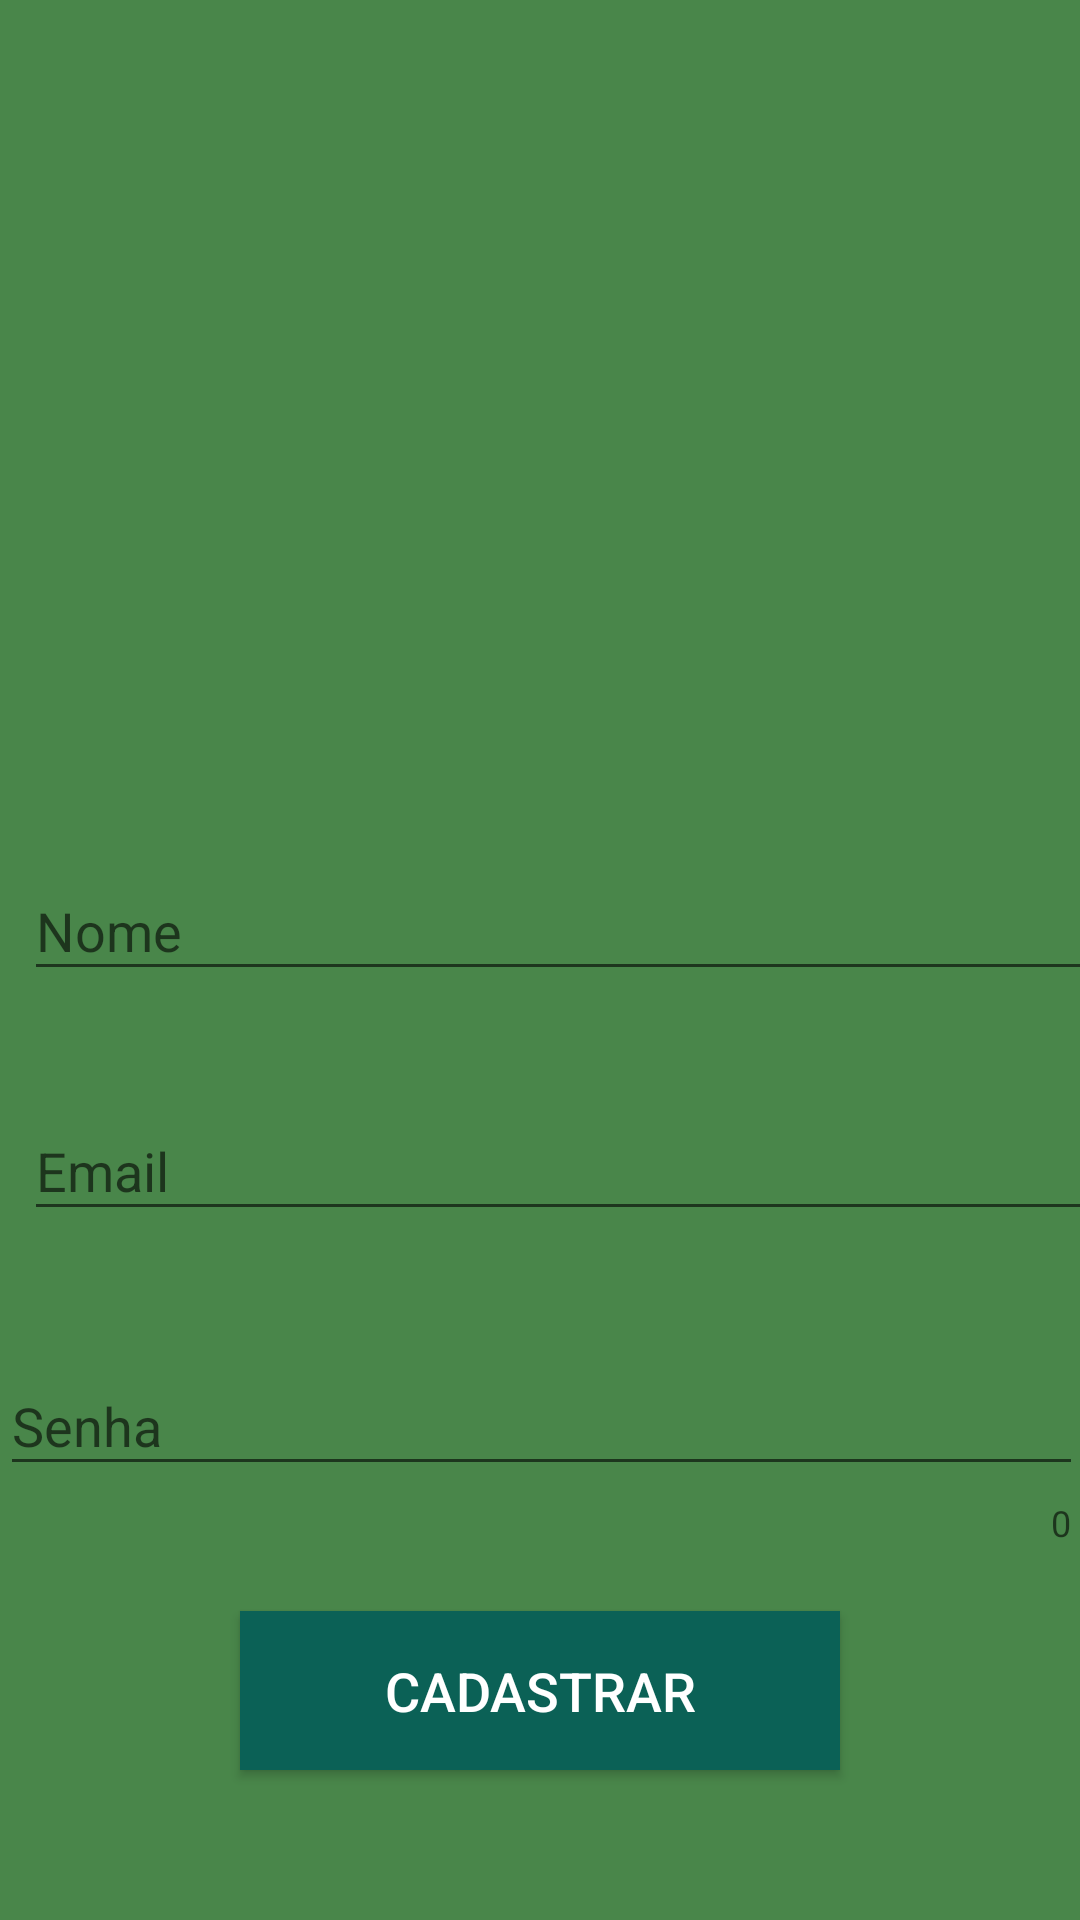

Android layout source for this screen:
<!-- AndroidManifest.xml: application theme AppTheme -->
<!-- res/layout/activity_cadastro.xml -->
<?xml version="1.0" encoding="utf-8"?>
<android.support.constraint.ConstraintLayout xmlns:android="http://schemas.android.com/apk/res/android"
    xmlns:app="http://schemas.android.com/apk/res-auto"
    xmlns:tools="http://schemas.android.com/tools"
    android:id="@+id/cl"
    android:layout_width="match_parent"
    android:layout_height="match_parent"
    android:background="@color/colorPrimary"
    tools:context=".CadastroAct"
    tools:layout_editor_absoluteY="25dp">

    <ImageView
        android:id="@+id/imageView3"
        android:layout_width="139dp"
        android:layout_height="0dp"
        android:layout_marginBottom="299dp"
        android:layout_marginEnd="8dp"
        android:layout_marginStart="8dp"
        android:layout_marginTop="8dp"
        app:layout_constraintBottom_toTopOf="@+id/btCadastrar"
        app:layout_constraintEnd_toEndOf="parent"
        app:layout_constraintStart_toStartOf="parent"
        app:layout_constraintTop_toTopOf="parent"
        app:srcCompat="@drawable/ic_adduser" />

    <android.support.design.widget.TextInputLayout
        android:id="@+id/inputNome"
        android:layout_width="368dp"
        android:layout_height="wrap_content"
        android:layout_marginEnd="8dp"
        android:layout_marginStart="8dp"
        android:layout_marginTop="40dp"
        android:gravity="center"
        app:layout_constraintEnd_toEndOf="parent"
        app:layout_constraintHorizontal_bias="0.0"
        app:layout_constraintStart_toStartOf="parent"
        app:layout_constraintTop_toBottomOf="@+id/imageView3">

        <android.support.design.widget.TextInputEditText
            android:id="@+id/editNome"
            android:layout_width="match_parent"
            android:layout_height="wrap_content"
            android:hint="Nome"
            android:inputType="text|textCapWords|textAutoCorrect|textAutoComplete" />
    </android.support.design.widget.TextInputLayout>

    <android.support.design.widget.TextInputLayout
        android:id="@+id/inputEmail"
        android:layout_width="368dp"
        android:layout_height="wrap_content"
        android:layout_marginEnd="8dp"
        android:layout_marginStart="8dp"
        android:layout_marginTop="120dp"
        android:gravity="center"
        app:layout_constraintEnd_toEndOf="parent"
        app:layout_constraintHorizontal_bias="0.0"
        app:layout_constraintStart_toStartOf="parent"
        app:layout_constraintTop_toBottomOf="@+id/imageView3">

        <android.support.design.widget.TextInputEditText
            android:id="@+id/editEmail"
            android:layout_width="match_parent"
            android:layout_height="wrap_content"
            android:hint="Email"
            android:inputType="textAutoCorrect|textAutoComplete|textEmailAddress|textWebEmailAddress" />
    </android.support.design.widget.TextInputLayout>

    <android.support.design.widget.TextInputLayout
        android:id="@+id/inputSenha"
        android:layout_width="361dp"
        android:layout_height="83dp"
        android:layout_marginEnd="8dp"
        android:layout_marginStart="8dp"
        android:layout_marginTop="200dp"
        android:gravity="center"
        app:layout_constraintEnd_toEndOf="parent"
        app:layout_constraintStart_toStartOf="parent"
        app:layout_constraintTop_toBottomOf="@+id/imageView3"
        app:counterEnabled="true">

        <android.support.design.widget.TextInputEditText
            android:id="@+id/editSenha"
            android:layout_width="match_parent"
            android:layout_height="wrap_content"
            android:hint="Senha"
            android:inputType="textWebPassword"
            />
    </android.support.design.widget.TextInputLayout>

    <Button
        android:id="@+id/btCadastrar"
        android:layout_width="200dp"
        android:layout_height="53dp"
        android:layout_marginBottom="50dp"
        android:background="@color/colorPrimaryDark"
        android:lineSpacingExtra="8sp"
        android:onClick="fazerCadastro"
        android:text="Cadastrar"
        android:textColor="@android:color/background_light"
        android:textColorHighlight="@color/colorPrimary"
        android:textSize="18sp"
        app:layout_constraintBottom_toBottomOf="parent"
        app:layout_constraintEnd_toEndOf="parent"
        app:layout_constraintStart_toStartOf="parent"
        app:layout_constraintTop_toBottomOf="@+id/imageView3" />
</android.support.constraint.ConstraintLayout>
<!-- resources referenced by this layout -->
<resources>
  <color name="colorPrimary">#49864a</color>
  <color name="colorPrimaryDark">#0b6156</color>
  <style name="AppTheme" parent="Theme.AppCompat.Light.DarkActionBar">
          
          <item name="windowNoTitle">true</item>
          <item name="colorPrimary">@color/colorPrimary</item>
          <item name="colorPrimaryDark">@color/colorPrimaryDark</item>
          <item name="colorAccent">@color/colorAccent</item>
          <item name="android:itemBackground">@color/colorPrimaryDark</item>
      </style>
  <color name="colorAccent">#dc831e</color>
</resources>
